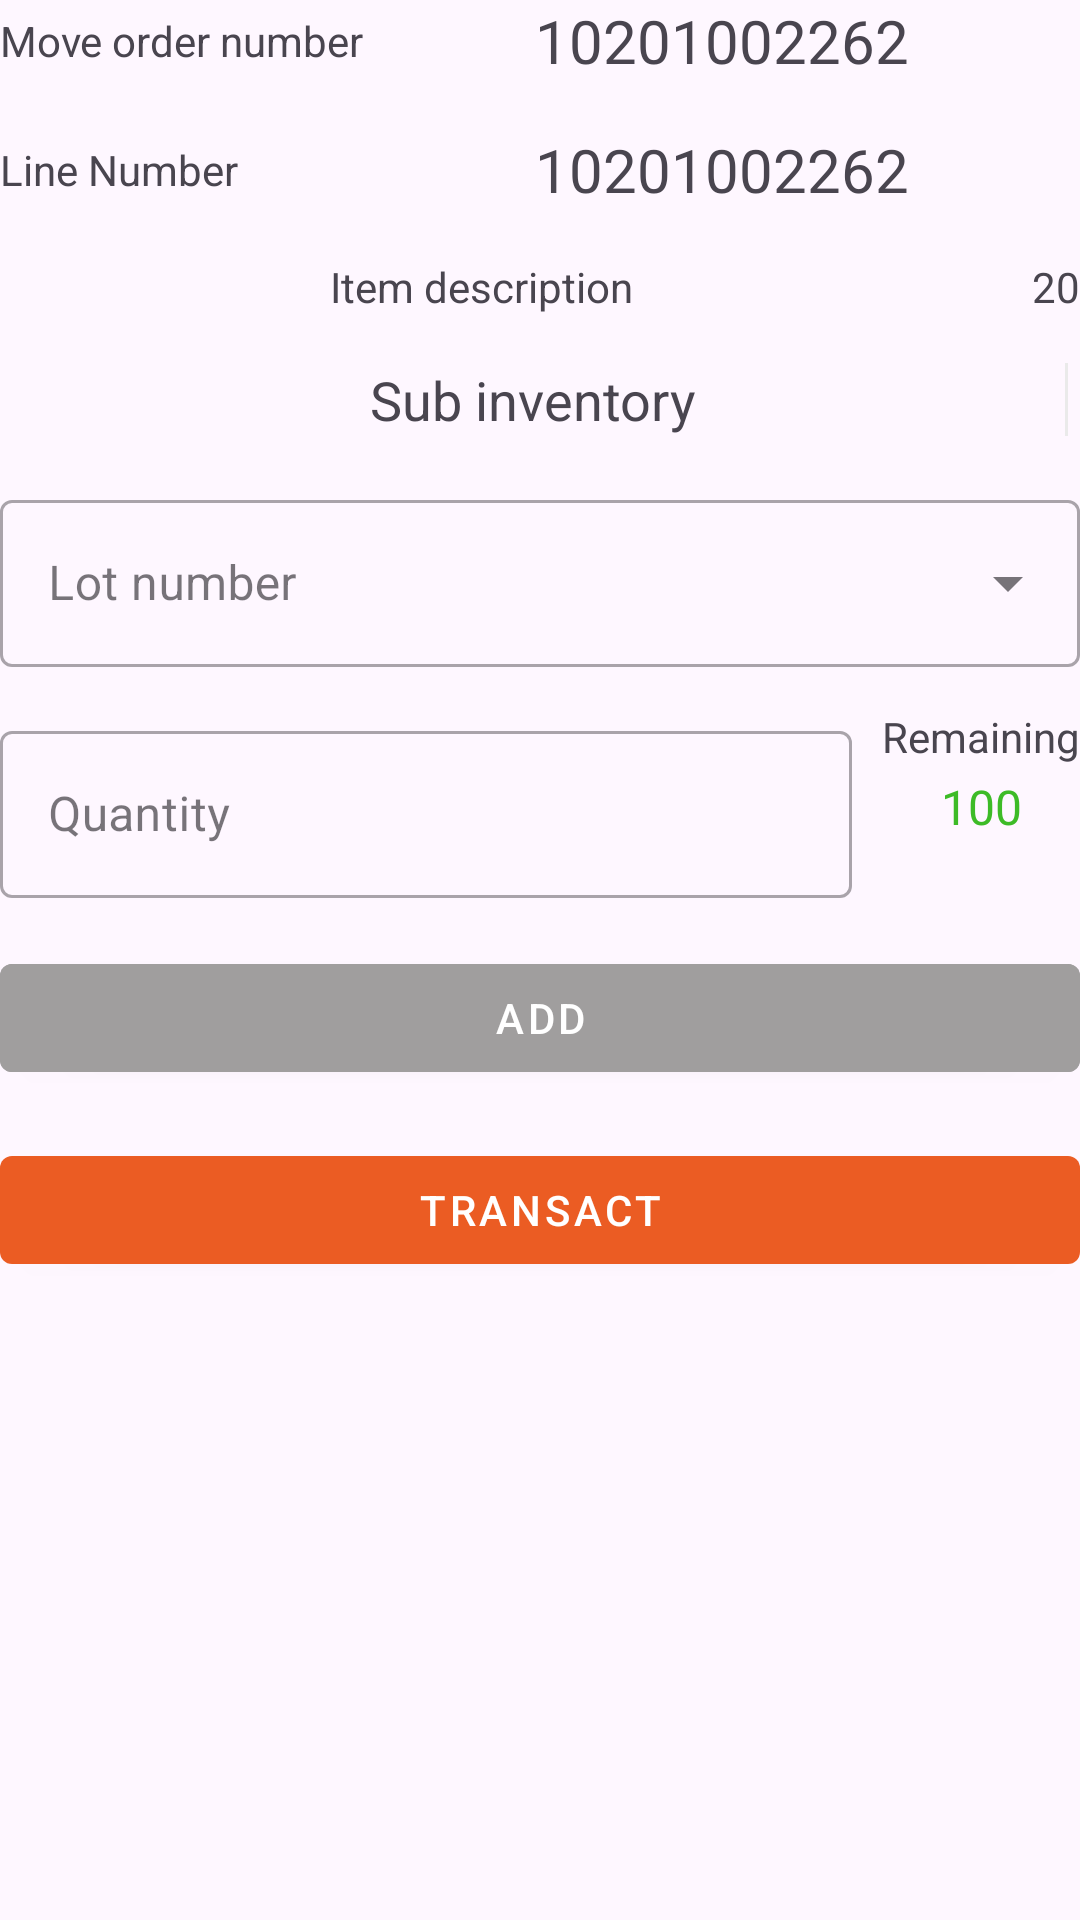

Android layout source for this screen:
<!-- AndroidManifest.xml: application theme Theme.Epp_Project -->
<!-- res/layout/fragment_indirect_chemicals_transaction_history.xml -->
<?xml version="1.0" encoding="utf-8"?>
<ScrollView
    xmlns:android="http://schemas.android.com/apk/res/android"
    xmlns:app="http://schemas.android.com/apk/res-auto"
    xmlns:tools="http://schemas.android.com/tools"
    android:layout_width="match_parent"
    android:layout_height="match_parent"
    tools:context=".Ui.Issue.EppOrganizations.TransactMoveOrderChemicalFactory.TransactionHistory.FactoryTransactionHistoryFragment">
<androidx.constraintlayout.widget.ConstraintLayout
    android:layout_width="match_parent"
    android:layout_height="wrap_content">
    <TextView
        android:id="@+id/move_order_number_label"
        android:layout_width="wrap_content"
        android:layout_height="wrap_content"
        android:text="@string/move_order_number"
        app:layout_constraintBottom_toBottomOf="@+id/move_order_number"
        app:layout_constraintStart_toStartOf="parent"
        app:layout_constraintTop_toTopOf="@id/move_order_number" />

    <TextView
        android:id="@+id/move_order_number"
        android:layout_width="0dp"
        android:layout_height="wrap_content"
        android:gravity="center"
        android:text="10201002262"
        android:textSize="20sp"
        app:layout_constraintEnd_toEndOf="parent"
        app:layout_constraintStart_toEndOf="@+id/move_order_number_label"
        app:layout_constraintTop_toTopOf="parent" />

    <TextView
        android:id="@+id/line_number_label"
        android:layout_width="wrap_content"
        android:layout_height="wrap_content"
        android:text="@string/line_number"
        app:layout_constraintBottom_toBottomOf="@+id/line_number"
        app:layout_constraintStart_toStartOf="parent"
        app:layout_constraintTop_toTopOf="@+id/line_number" />

    <TextView
        android:id="@+id/line_number"
        android:layout_width="0dp"
        android:layout_height="wrap_content"
        android:layout_marginTop="16dp"
        android:gravity="center"
        android:text="10201002262"
        android:textSize="20sp"
        app:layout_constraintEnd_toEndOf="parent"
        app:layout_constraintStart_toEndOf="@+id/move_order_number_label"
        app:layout_constraintStart_toStartOf="@+id/move_order_number"
        app:layout_constraintTop_toBottomOf="@+id/move_order_number" />

    <TextView
        android:id="@+id/item_description"
        android:layout_width="0dp"
        android:layout_height="wrap_content"
        android:layout_marginTop="16dp"
        android:layout_marginEnd="20dp"
        android:gravity="center"
        android:text="Item description "
        app:layout_constraintEnd_toStartOf="@+id/allocated_qty"
        app:layout_constraintStart_toStartOf="parent"
        app:layout_constraintTop_toBottomOf="@+id/line_number" />

    <TextView
        android:id="@+id/sub_inventory_from"
        android:layout_width="0dp"
        android:layout_height="wrap_content"
        android:layout_marginTop="16dp"
        android:gravity="center"
        android:text="@string/sub_inventory"
        android:textSize="18sp"
        android:layout_marginEnd="5dp"
        app:layout_constraintEnd_toStartOf="@+id/locator"
        app:layout_constraintHorizontal_bias="0.5"
        app:layout_constraintStart_toStartOf="parent"
        app:layout_constraintTop_toBottomOf="@+id/item_description" />
    <View
        android:id="@+id/seperator"
        android:layout_width="1dp"
        android:layout_height="0dp"
        android:background="@color/grey"
        app:layout_constraintTop_toTopOf="@id/sub_inventory_from"
        app:layout_constraintBottom_toBottomOf="@id/sub_inventory_from"
        app:layout_constraintStart_toEndOf="@id/sub_inventory_from"
        />
    <TextView
        android:id="@+id/locator"
        android:layout_width="0dp"
        android:layout_height="wrap_content"
        android:layout_marginTop="16dp"
        android:gravity="center"
        android:text="Locator"
        android:textSize="18sp"
        android:visibility="gone"
        android:layout_marginStart="5dp"
        app:layout_constraintEnd_toEndOf="parent"
        app:layout_constraintHorizontal_bias="0.5"
        app:layout_constraintStart_toEndOf="@+id/sub_inventory_from"
        app:layout_constraintTop_toBottomOf="@+id/item_description" />

    <com.google.android.material.textfield.TextInputLayout
        android:id="@+id/lot_qty"
        style="@style/Widget.MaterialComponents.TextInputLayout.OutlinedBox"
        android:layout_width="0dp"
        android:layout_height="wrap_content"
        android:layout_marginTop="16dp"
        android:hint="@string/qty"
        android:layout_marginEnd="10dp"
        app:layout_constraintEnd_toStartOf="@+id/remaining_qty_title"
        app:layout_constraintStart_toStartOf="parent"
        app:layout_constraintTop_toBottomOf="@+id/lot_number">

        <com.google.android.material.textfield.TextInputEditText
            android:layout_width="match_parent"
            android:layout_height="match_parent"
            android:digits="1234567890."
            android:imeOptions="actionNext"
            android:inputType="number"
            android:lines="1"
            android:maxLines="1"
            android:singleLine="true" />
    </com.google.android.material.textfield.TextInputLayout>

    <TextView
        android:id="@+id/remaining_qty_title"
        android:layout_width="wrap_content"
        android:layout_height="wrap_content"
        android:text="@string/remaining"
        android:layout_marginBottom="3dp"
        app:layout_constraintBottom_toTopOf="@+id/remaining_qty"
        app:layout_constraintEnd_toEndOf="parent" />

    <TextView
        android:id="@+id/remaining_qty"
        android:layout_width="wrap_content"
        android:layout_height="wrap_content"
        android:text="100"
        android:textSize="16dp"
        android:textColor="@color/green"
        app:layout_constraintBottom_toBottomOf="@+id/lot_qty"
        app:layout_constraintEnd_toEndOf="parent"
        app:layout_constraintStart_toStartOf="@+id/remaining_qty_title"
        app:layout_constraintTop_toTopOf="@+id/lot_qty" />

    <com.google.android.material.textfield.TextInputLayout
        android:id="@+id/lot_number"
        style="@style/Widget.MaterialComponents.TextInputLayout.OutlinedBox.ExposedDropdownMenu"
        android:layout_width="match_parent"
        android:layout_height="wrap_content"
        android:hint="@string/lot_number"
        android:layout_marginTop="16dp"
        app:layout_constraintEnd_toEndOf="parent"
        app:layout_constraintStart_toStartOf="parent"
        app:layout_constraintTop_toBottomOf="@+id/sub_inventory_from">

        <AutoCompleteTextView
            android:id="@+id/lot_number_spinner"
            android:layout_width="match_parent"
            android:layout_height="match_parent"
            android:imeOptions="actionNext"
            android:inputType="none"
            android:lines="1"
            android:maxLines="1"
            android:singleLine="true" />
    </com.google.android.material.textfield.TextInputLayout>

    <TextView
        android:id="@+id/allocated_qty"
        android:layout_width="wrap_content"
        android:layout_height="wrap_content"
        android:text="20"
        app:layout_constraintBottom_toBottomOf="@+id/item_description"
        app:layout_constraintEnd_toEndOf="parent"
        app:layout_constraintTop_toTopOf="@+id/item_description" />

    <com.google.android.material.button.MaterialButton
        android:id="@+id/add"
        style="@style/Widget.MaterialComponents.Button"
        android:layout_width="0dp"
        android:layout_height="wrap_content"
        android:backgroundTint="#A09E9E"
        android:drawableStart="@drawable/ic_add_24"
        android:text="@string/add"
        android:visibility="visible"
        android:layout_marginTop="16dp"
        app:layout_constraintEnd_toEndOf="parent"
        app:layout_constraintStart_toStartOf="parent"
        app:layout_constraintTop_toBottomOf="@+id/lot_qty" />

    <androidx.recyclerview.widget.RecyclerView
        android:id="@+id/lot_qty_list"
        android:layout_width="0dp"
        android:layout_height="wrap_content"
        android:layout_marginTop="16dp"
        app:layoutManager="androidx.recyclerview.widget.LinearLayoutManager"
        app:layout_constraintEnd_toEndOf="parent"
        app:layout_constraintStart_toStartOf="@+id/lot_number"
        app:layout_constraintTop_toBottomOf="@+id/add" />

    <com.google.android.material.button.MaterialButton
        android:id="@+id/save"
        style="@style/Widget.MaterialComponents.Button"
        android:layout_width="0dp"
        android:layout_height="wrap_content"
        android:text="@string/transact"
        android:visibility="visible"
        app:layout_constraintEnd_toEndOf="parent"
        app:layout_constraintStart_toStartOf="parent"
        app:layout_constraintTop_toBottomOf="@+id/lot_qty_list" />

</androidx.constraintlayout.widget.ConstraintLayout>
</ScrollView>
<!-- resources referenced by this layout -->
<resources>
  <color name="green">#3DBB27</color>
  <color name="grey">#EAEAEA</color>
  <string name="add">Add</string>
  <string name="line_number">Line Number</string>
  <string name="lot_number">Lot number</string>
  <string name="move_order_number">Move order number</string>
  <string name="qty">Quantity</string>
  <string name="remaining">Remaining</string>
  <string name="sub_inventory">Sub inventory</string>
  <string name="transact">Transact</string>
  <style name="Theme.Epp_Project" parent="Base.Theme.Epp_Project" />
  <style name="Base.Theme.Epp_Project" parent="Theme.Material3.DayNight.NoActionBar">
          
           <item name="colorPrimary">@color/orange</item>
      </style>
  <color name="orange">#eb5c23</color>
</resources>
